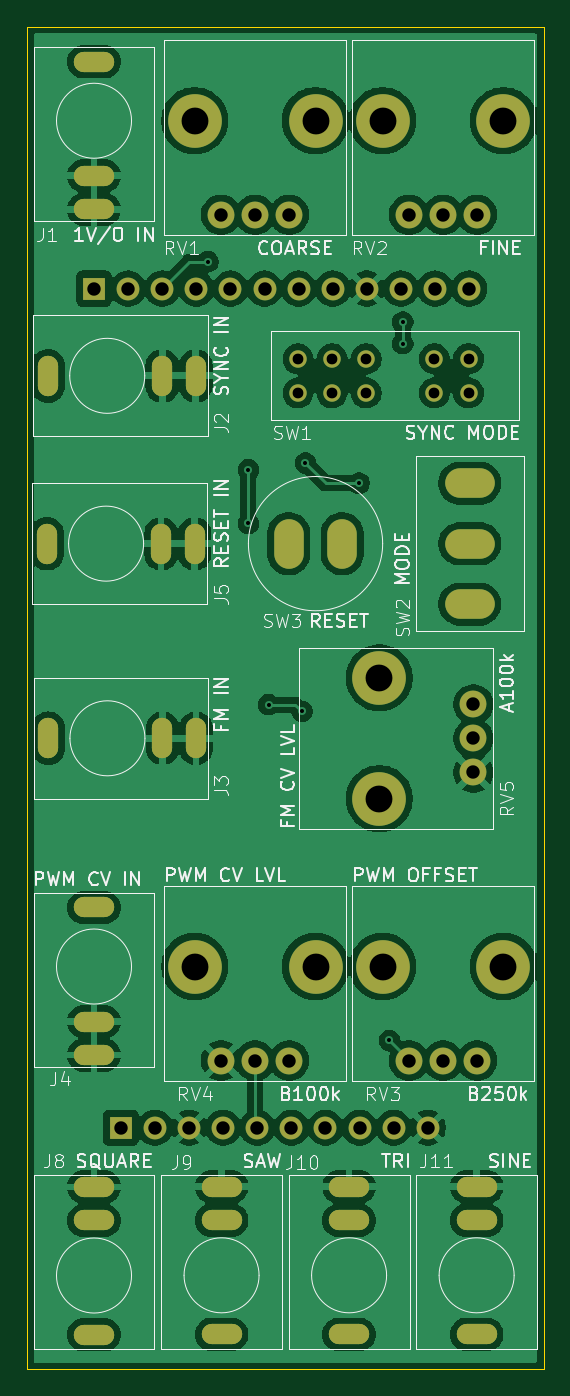
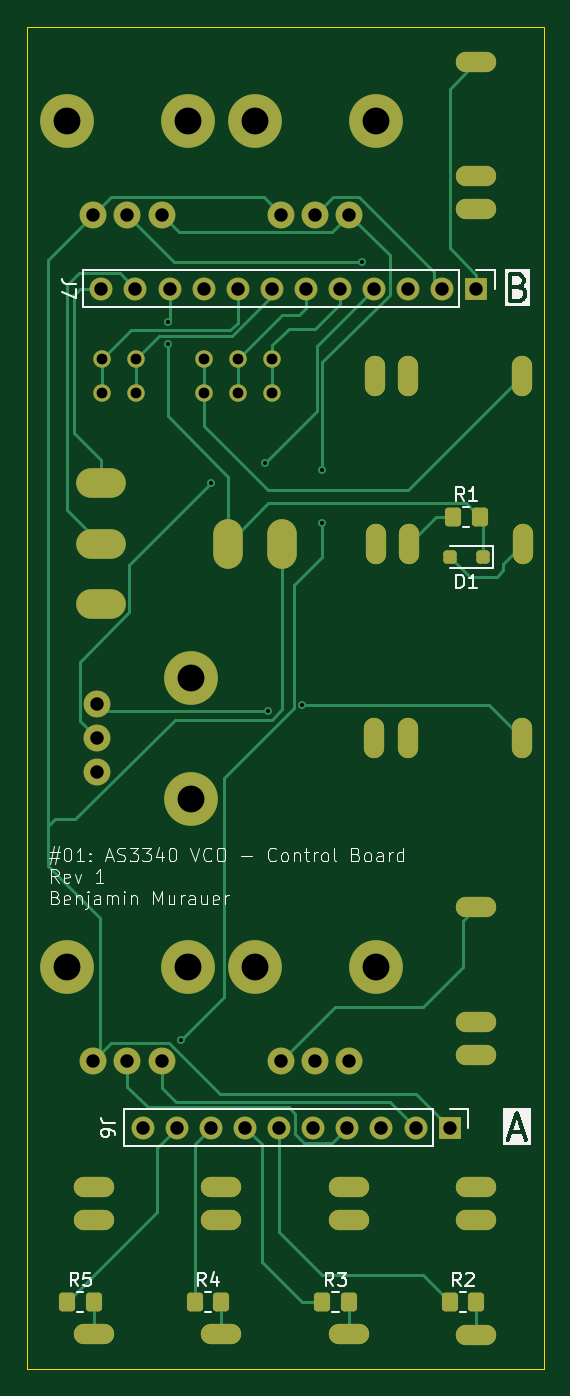
Circuit board: 11 layer files. Board 38.5 x 100.0 mm.
- bottom_copper: 01_control_board-B_Cu.gbr (16836 bytes)
- bottom_mask: 01_control_board-B_Mask.gbr (4836 bytes)
- paste: 01_control_board-B_Paste.gbr (1636 bytes)
- bottom_silk: 01_control_board-B_Silkscreen.gbr (37493 bytes)
- outline: 01_control_board-Edge_Cuts.gbr (618 bytes)
- top_copper: 01_control_board-F_Cu.gbr (165293 bytes)
- top_mask: 01_control_board-F_Mask.gbr (4201 bytes)
- paste: 01_control_board-F_Paste.gbr (461 bytes)
- top_silk: 01_control_board-F_Silkscreen.gbr (67523 bytes)
- drill: 01_control_board-NPTH.drl (264 bytes)
- drill: 01_control_board-PTH.drl (3098 bytes)

=== bottom_copper: 01_control_board-B_Cu.gbr (16836 bytes, source omitted) ===
=== bottom_mask: 01_control_board-B_Mask.gbr ===
%TF.GenerationSoftware,KiCad,Pcbnew,10.0.8*%
%TF.CreationDate,2026-11-20T19:02:21+01:00*%
%TF.ProjectId,01_control_board,30315f63-6f6e-4747-926f-6c5f626f6172,rev?*%
%TF.SameCoordinates,Original*%
%TF.FileFunction,Soldermask,Bot*%
%TF.FilePolarity,Negative*%
%FSLAX46Y46*%
G04 Gerber Fmt 4.6, Leading zero omitted, Abs format (unit mm)*
G04 Created by KiCad (PCBNEW 10.0.8) date 2026-11-20 19:02:21*
%MOMM*%
%LPD*%
G01*
G04 APERTURE LIST*
G04 Aperture macros list*
%AMRoundRect*
0 Rectangle with rounded corners*
0 $1 Rounding radius*
0 $2 $3 $4 $5 $6 $7 $8 $9 X,Y pos of 4 corners*
0 Add a 4 corners polygon primitive as box body*
4,1,4,$2,$3,$4,$5,$6,$7,$8,$9,$2,$3,0*
0 Add four circle primitives for the rounded corners*
1,1,$1+$1,$2,$3*
1,1,$1+$1,$4,$5*
1,1,$1+$1,$6,$7*
1,1,$1+$1,$8,$9*
0 Add four rect primitives between the rounded corners*
20,1,$1+$1,$2,$3,$4,$5,0*
20,1,$1+$1,$4,$5,$6,$7,0*
20,1,$1+$1,$6,$7,$8,$9,0*
20,1,$1+$1,$8,$9,$2,$3,0*%
G04 Aperture macros list end*
%ADD10RoundRect,0.750000X0.000010X-0.750000X0.000010X0.750000X-0.000010X0.750000X-0.000010X-0.750000X0*%
%ADD11C,4.000000*%
%ADD12C,2.000000*%
%ADD13C,1.300000*%
%ADD14RoundRect,0.750000X0.750000X0.000010X-0.750000X0.000010X-0.750000X-0.000010X0.750000X-0.000010X0*%
%ADD15O,3.700000X2.200000*%
%ADD16RoundRect,0.750000X-0.750000X-0.000010X0.750000X-0.000010X0.750000X0.000010X-0.750000X0.000010X0*%
%ADD17O,2.200000X3.700000*%
%ADD18R,1.700000X1.700000*%
%ADD19C,1.700000*%
%ADD20RoundRect,0.250000X-0.250000X-0.250000X0.250000X-0.250000X0.250000X0.250000X-0.250000X0.250000X0*%
%ADD21RoundRect,0.250000X0.350000X0.450000X-0.350000X0.450000X-0.350000X-0.450000X0.350000X-0.450000X0*%
G04 APERTURE END LIST*
D10*
%TO.C,J2*%
X117584000Y-71000000D03*
X106584000Y-71000000D03*
X115084000Y-71000000D03*
%TD*%
D11*
%TO.C,RV1*%
X117500000Y-52000000D03*
X126500000Y-52000000D03*
D12*
X119460000Y-59000000D03*
X122000000Y-59000000D03*
X124540000Y-59000000D03*
%TD*%
D10*
%TO.C,J5*%
X117500000Y-83500000D03*
X106500000Y-83500000D03*
X115000000Y-83500000D03*
%TD*%
D13*
%TO.C,SW1*%
X130276000Y-72270000D03*
X125196000Y-72270000D03*
X127736000Y-72270000D03*
X135356000Y-72270000D03*
X137896000Y-72270000D03*
X130276000Y-69730000D03*
X125196000Y-69730000D03*
X127736000Y-69730000D03*
X135356000Y-69730000D03*
X137896000Y-69730000D03*
%TD*%
D14*
%TO.C,J9*%
X119500000Y-131400000D03*
X119500000Y-142400000D03*
X119500000Y-133900000D03*
%TD*%
D15*
%TO.C,SW2*%
X138000000Y-79000000D03*
X138000000Y-83500000D03*
X138000000Y-88000000D03*
%TD*%
D11*
%TO.C,RV2*%
X131500000Y-52000000D03*
X140500000Y-52000000D03*
D12*
X133460000Y-59000000D03*
X136000000Y-59000000D03*
X138540000Y-59000000D03*
%TD*%
D11*
%TO.C,RV4*%
X117500000Y-115000000D03*
X126500000Y-115000000D03*
D12*
X119460000Y-122000000D03*
X122000000Y-122000000D03*
X124540000Y-122000000D03*
%TD*%
D10*
%TO.C,J3*%
X117600000Y-98000000D03*
X106600000Y-98000000D03*
X115100000Y-98000000D03*
%TD*%
D16*
%TO.C,J4*%
X110000000Y-121600000D03*
X110000000Y-110600000D03*
X110000000Y-119100000D03*
%TD*%
D11*
%TO.C,RV3*%
X131500000Y-115000000D03*
X140500000Y-115000000D03*
D12*
X133460000Y-122000000D03*
X136000000Y-122000000D03*
X138540000Y-122000000D03*
%TD*%
D11*
%TO.C,RV5*%
X131250000Y-102500000D03*
X131250000Y-93500000D03*
D12*
X138250000Y-100540000D03*
X138250000Y-98000000D03*
X138250000Y-95460000D03*
%TD*%
D17*
%TO.C,SW3*%
X124500000Y-83500000D03*
X128500000Y-83500000D03*
%TD*%
D16*
%TO.C,J1*%
X110000000Y-58600000D03*
X110000000Y-47600000D03*
X110000000Y-56100000D03*
%TD*%
D14*
%TO.C,J10*%
X129000000Y-131400000D03*
X129000000Y-142400000D03*
X129000000Y-133900000D03*
%TD*%
%TO.C,J11*%
X138500000Y-131400000D03*
X138500000Y-142400000D03*
X138500000Y-133900000D03*
%TD*%
%TO.C,J8*%
X110000000Y-131416000D03*
X110000000Y-142416000D03*
X110000000Y-133916000D03*
%TD*%
D18*
%TO.C,J6*%
X112000000Y-127000000D03*
D19*
X114540000Y-127000000D03*
X117080000Y-127000000D03*
X119620000Y-127000000D03*
X122160000Y-127000000D03*
X124700000Y-127000000D03*
X127240000Y-127000000D03*
X129780000Y-127000000D03*
X132320000Y-127000000D03*
X134860000Y-127000000D03*
%TD*%
D20*
%TO.C,D1*%
X109500000Y-84500000D03*
X112000000Y-84500000D03*
%TD*%
D21*
%TO.C,R1*%
X111750000Y-81500000D03*
X109750000Y-81500000D03*
%TD*%
D18*
%TO.C,J7*%
X110000000Y-64500000D03*
D19*
X112540000Y-64500000D03*
X115080000Y-64500000D03*
X117620000Y-64500000D03*
X120160000Y-64500000D03*
X122700000Y-64500000D03*
X125240000Y-64500000D03*
X127780000Y-64500000D03*
X130320000Y-64500000D03*
X132860000Y-64500000D03*
X135400000Y-64500000D03*
X137940000Y-64500000D03*
%TD*%
D21*
%TO.C,R2*%
X112000000Y-140000000D03*
X110000000Y-140000000D03*
%TD*%
%TO.C,R4*%
X131000000Y-140000000D03*
X129000000Y-140000000D03*
%TD*%
%TO.C,R3*%
X121500000Y-140000000D03*
X119500000Y-140000000D03*
%TD*%
%TO.C,R5*%
X140500000Y-140000000D03*
X138500000Y-140000000D03*
%TD*%
M02*

=== paste: 01_control_board-B_Paste.gbr (1636 bytes, source withheld) ===
=== bottom_silk: 01_control_board-B_Silkscreen.gbr (37493 bytes, source omitted) ===
=== outline: 01_control_board-Edge_Cuts.gbr ===
%TF.GenerationSoftware,KiCad,Pcbnew,10.0.8*%
%TF.CreationDate,2026-11-20T19:02:21+01:00*%
%TF.ProjectId,01_control_board,30315f63-6f6e-4747-926f-6c5f626f6172,rev?*%
%TF.SameCoordinates,Original*%
%TF.FileFunction,Profile,NP*%
%FSLAX46Y46*%
G04 Gerber Fmt 4.6, Leading zero omitted, Abs format (unit mm)*
G04 Created by KiCad (PCBNEW 10.0.8) date 2026-11-20 19:02:21*
%MOMM*%
%LPD*%
G01*
G04 APERTURE LIST*
%TA.AperFunction,Profile*%
%ADD10C,0.050000*%
%TD*%
G04 APERTURE END LIST*
D10*
X105000000Y-45000000D02*
X143500000Y-45000000D01*
X143500000Y-145000000D01*
X105000000Y-145000000D01*
X105000000Y-45000000D01*
M02*

=== top_copper: 01_control_board-F_Cu.gbr (165293 bytes, source omitted) ===
=== top_mask: 01_control_board-F_Mask.gbr ===
%TF.GenerationSoftware,KiCad,Pcbnew,10.0.8*%
%TF.CreationDate,2026-11-20T19:02:21+01:00*%
%TF.ProjectId,01_control_board,30315f63-6f6e-4747-926f-6c5f626f6172,rev?*%
%TF.SameCoordinates,Original*%
%TF.FileFunction,Soldermask,Top*%
%TF.FilePolarity,Negative*%
%FSLAX46Y46*%
G04 Gerber Fmt 4.6, Leading zero omitted, Abs format (unit mm)*
G04 Created by KiCad (PCBNEW 10.0.8) date 2026-11-20 19:02:21*
%MOMM*%
%LPD*%
G01*
G04 APERTURE LIST*
G04 Aperture macros list*
%AMRoundRect*
0 Rectangle with rounded corners*
0 $1 Rounding radius*
0 $2 $3 $4 $5 $6 $7 $8 $9 X,Y pos of 4 corners*
0 Add a 4 corners polygon primitive as box body*
4,1,4,$2,$3,$4,$5,$6,$7,$8,$9,$2,$3,0*
0 Add four circle primitives for the rounded corners*
1,1,$1+$1,$2,$3*
1,1,$1+$1,$4,$5*
1,1,$1+$1,$6,$7*
1,1,$1+$1,$8,$9*
0 Add four rect primitives between the rounded corners*
20,1,$1+$1,$2,$3,$4,$5,0*
20,1,$1+$1,$4,$5,$6,$7,0*
20,1,$1+$1,$6,$7,$8,$9,0*
20,1,$1+$1,$8,$9,$2,$3,0*%
G04 Aperture macros list end*
%ADD10RoundRect,0.750000X0.000010X-0.750000X0.000010X0.750000X-0.000010X0.750000X-0.000010X-0.750000X0*%
%ADD11C,4.000000*%
%ADD12C,2.000000*%
%ADD13C,1.300000*%
%ADD14RoundRect,0.750000X0.750000X0.000010X-0.750000X0.000010X-0.750000X-0.000010X0.750000X-0.000010X0*%
%ADD15O,3.700000X2.200000*%
%ADD16RoundRect,0.750000X-0.750000X-0.000010X0.750000X-0.000010X0.750000X0.000010X-0.750000X0.000010X0*%
%ADD17O,2.200000X3.700000*%
%ADD18R,1.700000X1.700000*%
%ADD19C,1.700000*%
G04 APERTURE END LIST*
D10*
%TO.C,J2*%
X117584000Y-71000000D03*
X106584000Y-71000000D03*
X115084000Y-71000000D03*
%TD*%
D11*
%TO.C,RV1*%
X117500000Y-52000000D03*
X126500000Y-52000000D03*
D12*
X119460000Y-59000000D03*
X122000000Y-59000000D03*
X124540000Y-59000000D03*
%TD*%
D10*
%TO.C,J5*%
X117500000Y-83500000D03*
X106500000Y-83500000D03*
X115000000Y-83500000D03*
%TD*%
D13*
%TO.C,SW1*%
X130276000Y-72270000D03*
X125196000Y-72270000D03*
X127736000Y-72270000D03*
X135356000Y-72270000D03*
X137896000Y-72270000D03*
X130276000Y-69730000D03*
X125196000Y-69730000D03*
X127736000Y-69730000D03*
X135356000Y-69730000D03*
X137896000Y-69730000D03*
%TD*%
D14*
%TO.C,J9*%
X119500000Y-131400000D03*
X119500000Y-142400000D03*
X119500000Y-133900000D03*
%TD*%
D15*
%TO.C,SW2*%
X138000000Y-79000000D03*
X138000000Y-83500000D03*
X138000000Y-88000000D03*
%TD*%
D11*
%TO.C,RV2*%
X131500000Y-52000000D03*
X140500000Y-52000000D03*
D12*
X133460000Y-59000000D03*
X136000000Y-59000000D03*
X138540000Y-59000000D03*
%TD*%
D11*
%TO.C,RV4*%
X117500000Y-115000000D03*
X126500000Y-115000000D03*
D12*
X119460000Y-122000000D03*
X122000000Y-122000000D03*
X124540000Y-122000000D03*
%TD*%
D10*
%TO.C,J3*%
X117600000Y-98000000D03*
X106600000Y-98000000D03*
X115100000Y-98000000D03*
%TD*%
D16*
%TO.C,J4*%
X110000000Y-121600000D03*
X110000000Y-110600000D03*
X110000000Y-119100000D03*
%TD*%
D11*
%TO.C,RV3*%
X131500000Y-115000000D03*
X140500000Y-115000000D03*
D12*
X133460000Y-122000000D03*
X136000000Y-122000000D03*
X138540000Y-122000000D03*
%TD*%
D11*
%TO.C,RV5*%
X131250000Y-102500000D03*
X131250000Y-93500000D03*
D12*
X138250000Y-100540000D03*
X138250000Y-98000000D03*
X138250000Y-95460000D03*
%TD*%
D17*
%TO.C,SW3*%
X124500000Y-83500000D03*
X128500000Y-83500000D03*
%TD*%
D16*
%TO.C,J1*%
X110000000Y-58600000D03*
X110000000Y-47600000D03*
X110000000Y-56100000D03*
%TD*%
D14*
%TO.C,J10*%
X129000000Y-131400000D03*
X129000000Y-142400000D03*
X129000000Y-133900000D03*
%TD*%
%TO.C,J11*%
X138500000Y-131400000D03*
X138500000Y-142400000D03*
X138500000Y-133900000D03*
%TD*%
%TO.C,J8*%
X110000000Y-131416000D03*
X110000000Y-142416000D03*
X110000000Y-133916000D03*
%TD*%
D18*
%TO.C,J6*%
X112000000Y-127000000D03*
D19*
X114540000Y-127000000D03*
X117080000Y-127000000D03*
X119620000Y-127000000D03*
X122160000Y-127000000D03*
X124700000Y-127000000D03*
X127240000Y-127000000D03*
X129780000Y-127000000D03*
X132320000Y-127000000D03*
X134860000Y-127000000D03*
%TD*%
D18*
%TO.C,J7*%
X110000000Y-64500000D03*
D19*
X112540000Y-64500000D03*
X115080000Y-64500000D03*
X117620000Y-64500000D03*
X120160000Y-64500000D03*
X122700000Y-64500000D03*
X125240000Y-64500000D03*
X127780000Y-64500000D03*
X130320000Y-64500000D03*
X132860000Y-64500000D03*
X135400000Y-64500000D03*
X137940000Y-64500000D03*
%TD*%
M02*

=== paste: 01_control_board-F_Paste.gbr ===
%TF.GenerationSoftware,KiCad,Pcbnew,10.0.8*%
%TF.CreationDate,2026-11-20T19:02:21+01:00*%
%TF.ProjectId,01_control_board,30315f63-6f6e-4747-926f-6c5f626f6172,rev?*%
%TF.SameCoordinates,Original*%
%TF.FileFunction,Paste,Top*%
%TF.FilePolarity,Positive*%
%FSLAX46Y46*%
G04 Gerber Fmt 4.6, Leading zero omitted, Abs format (unit mm)*
G04 Created by KiCad (PCBNEW 10.0.8) date 2026-11-20 19:02:21*
%MOMM*%
%LPD*%
G01*
G04 APERTURE LIST*
G04 APERTURE END LIST*
M02*

=== top_silk: 01_control_board-F_Silkscreen.gbr (67523 bytes, source omitted) ===
=== drill: 01_control_board-NPTH.drl ===
M48
; DRILL file KiCad 10.0.8 date 2026-11-20T19:02:23
; FORMAT={-:-/ absolute / metric / decimal}
; #@! TF.CreationDate,2026-11-20T19:02:23+01:00
; #@! TF.GenerationSoftware,Kicad,Pcbnew,10.0.8
; #@! TF.FileFunction,NonPlated,1,2,NPTH
FMAT,2
METRIC
%
G90
G05
M30

=== drill: 01_control_board-PTH.drl ===
M48
; DRILL file KiCad 10.0.8 date 2026-11-20T19:02:23
; FORMAT={-:-/ absolute / metric / decimal}
; #@! TF.CreationDate,2026-11-20T19:02:23+01:00
; #@! TF.GenerationSoftware,Kicad,Pcbnew,10.0.8
; #@! TF.FileFunction,Plated,1,2,PTH
FMAT,2
METRIC
; #@! TA.AperFunction,Plated,PTH,ViaDrill
T1C0.300
; #@! TA.AperFunction,Plated,PTH,ComponentDrill
T2C0.500
; #@! TA.AperFunction,Plated,PTH,ComponentDrill
T3C0.800
; #@! TA.AperFunction,Plated,PTH,ComponentDrill
T4C1.000
; #@! TA.AperFunction,Plated,PTH,ComponentDrill
T5C1.200
; #@! TA.AperFunction,Plated,PTH,ComponentDrill
T6C2.000
%
G90
G05
T1
X118.5Y-62.5
X121.5Y-78.0
X121.5Y-82.0
X123.0Y-95.5
X125.5Y-96.0
X125.75Y-77.5
X129.75Y-79.0
X132.0Y-120.5
X133.0Y-67.0
X133.0Y-68.6
T3
X125.196Y-69.73
X125.196Y-72.27
X127.736Y-69.73
X127.736Y-72.27
X130.276Y-69.73
X130.276Y-72.27
X135.356Y-69.73
X135.356Y-72.27
X137.896Y-69.73
X137.896Y-72.27
T4
X110.0Y-64.5
X112.0Y-127.0
X112.54Y-64.5
X114.54Y-127.0
X115.08Y-64.5
X117.08Y-127.0
X117.62Y-64.5
X119.46Y-59.0
X119.46Y-122.0
X119.62Y-127.0
X120.16Y-64.5
X122.0Y-59.0
X122.0Y-122.0
X122.16Y-127.0
X122.7Y-64.5
X124.54Y-59.0
X124.54Y-122.0
X124.7Y-127.0
X125.24Y-64.5
X127.24Y-127.0
X127.78Y-64.5
X129.78Y-127.0
X130.32Y-64.5
X132.32Y-127.0
X132.86Y-64.5
X133.46Y-59.0
X133.46Y-122.0
X134.86Y-127.0
X135.4Y-64.5
X136.0Y-59.0
X136.0Y-122.0
X137.94Y-64.5
X138.25Y-95.46
X138.25Y-98.0
X138.25Y-100.54
X138.54Y-59.0
X138.54Y-122.0
T6
X117.5Y-52.0
X117.5Y-115.0
X126.5Y-52.0
X126.5Y-115.0
X131.25Y-93.5
X131.25Y-102.5
X131.5Y-52.0
X131.5Y-115.0
X140.5Y-52.0
X140.5Y-115.0
T2
G00X106.5Y-84.25
M15
G01X106.5Y-82.75
M16
G05
G00X106.584Y-71.75
M15
G01X106.584Y-70.25
M16
G05
G00X106.6Y-98.75
M15
G01X106.6Y-97.25
M16
G05
G00X109.25Y-47.6
M15
G01X110.75Y-47.6
M16
G05
G00X109.25Y-56.1
M15
G01X110.75Y-56.1
M16
G05
G00X109.25Y-58.6
M15
G01X110.75Y-58.6
M16
G05
G00X109.25Y-110.6
M15
G01X110.75Y-110.6
M16
G05
G00X109.25Y-119.1
M15
G01X110.75Y-119.1
M16
G05
G00X109.25Y-121.6
M15
G01X110.75Y-121.6
M16
G05
G00X110.75Y-131.416
M15
G01X109.25Y-131.416
M16
G05
G00X110.75Y-133.916
M15
G01X109.25Y-133.916
M16
G05
G00X110.75Y-142.416
M15
G01X109.25Y-142.416
M16
G05
G00X115.0Y-84.25
M15
G01X115.0Y-82.75
M16
G05
G00X115.084Y-71.75
M15
G01X115.084Y-70.25
M16
G05
G00X115.1Y-98.75
M15
G01X115.1Y-97.25
M16
G05
G00X117.5Y-84.25
M15
G01X117.5Y-82.75
M16
G05
G00X117.584Y-71.75
M15
G01X117.584Y-70.25
M16
G05
G00X117.6Y-98.75
M15
G01X117.6Y-97.25
M16
G05
G00X120.25Y-131.4
M15
G01X118.75Y-131.4
M16
G05
G00X120.25Y-133.9
M15
G01X118.75Y-133.9
M16
G05
G00X120.25Y-142.4
M15
G01X118.75Y-142.4
M16
G05
G00X129.75Y-131.4
M15
G01X128.25Y-131.4
M16
G05
G00X129.75Y-133.9
M15
G01X128.25Y-133.9
M16
G05
G00X129.75Y-142.4
M15
G01X128.25Y-142.4
M16
G05
G00X139.25Y-131.4
M15
G01X137.75Y-131.4
M16
G05
G00X139.25Y-133.9
M15
G01X137.75Y-133.9
M16
G05
G00X139.25Y-142.4
M15
G01X137.75Y-142.4
M16
G05
T5
G00X124.5Y-84.25
M15
G01X124.5Y-82.75
M16
G05
G00X128.5Y-84.25
M15
G01X128.5Y-82.75
M16
G05
G00X137.25Y-79.0
M15
G01X138.75Y-79.0
M16
G05
G00X137.25Y-83.5
M15
G01X138.75Y-83.5
M16
G05
G00X137.25Y-88.0
M15
G01X138.75Y-88.0
M16
G05
M30
